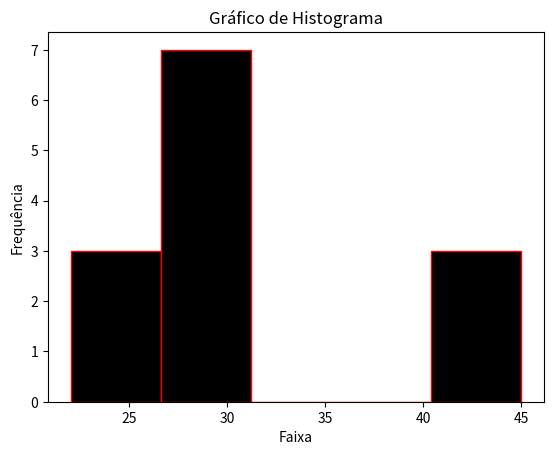

This chart was generated by the following Python code:
import matplotlib.pyplot as plt

dados = [22, 45, 22, 30, 27, 45, 28, 30, 27, 22, 45, 30, 30]

plt.hist(dados, bins=5, color="black", edgecolor="red")
plt.title("Gráfico de Histograma")
plt.xlabel("Faixa")
plt.ylabel("Frequência")
plt.show()